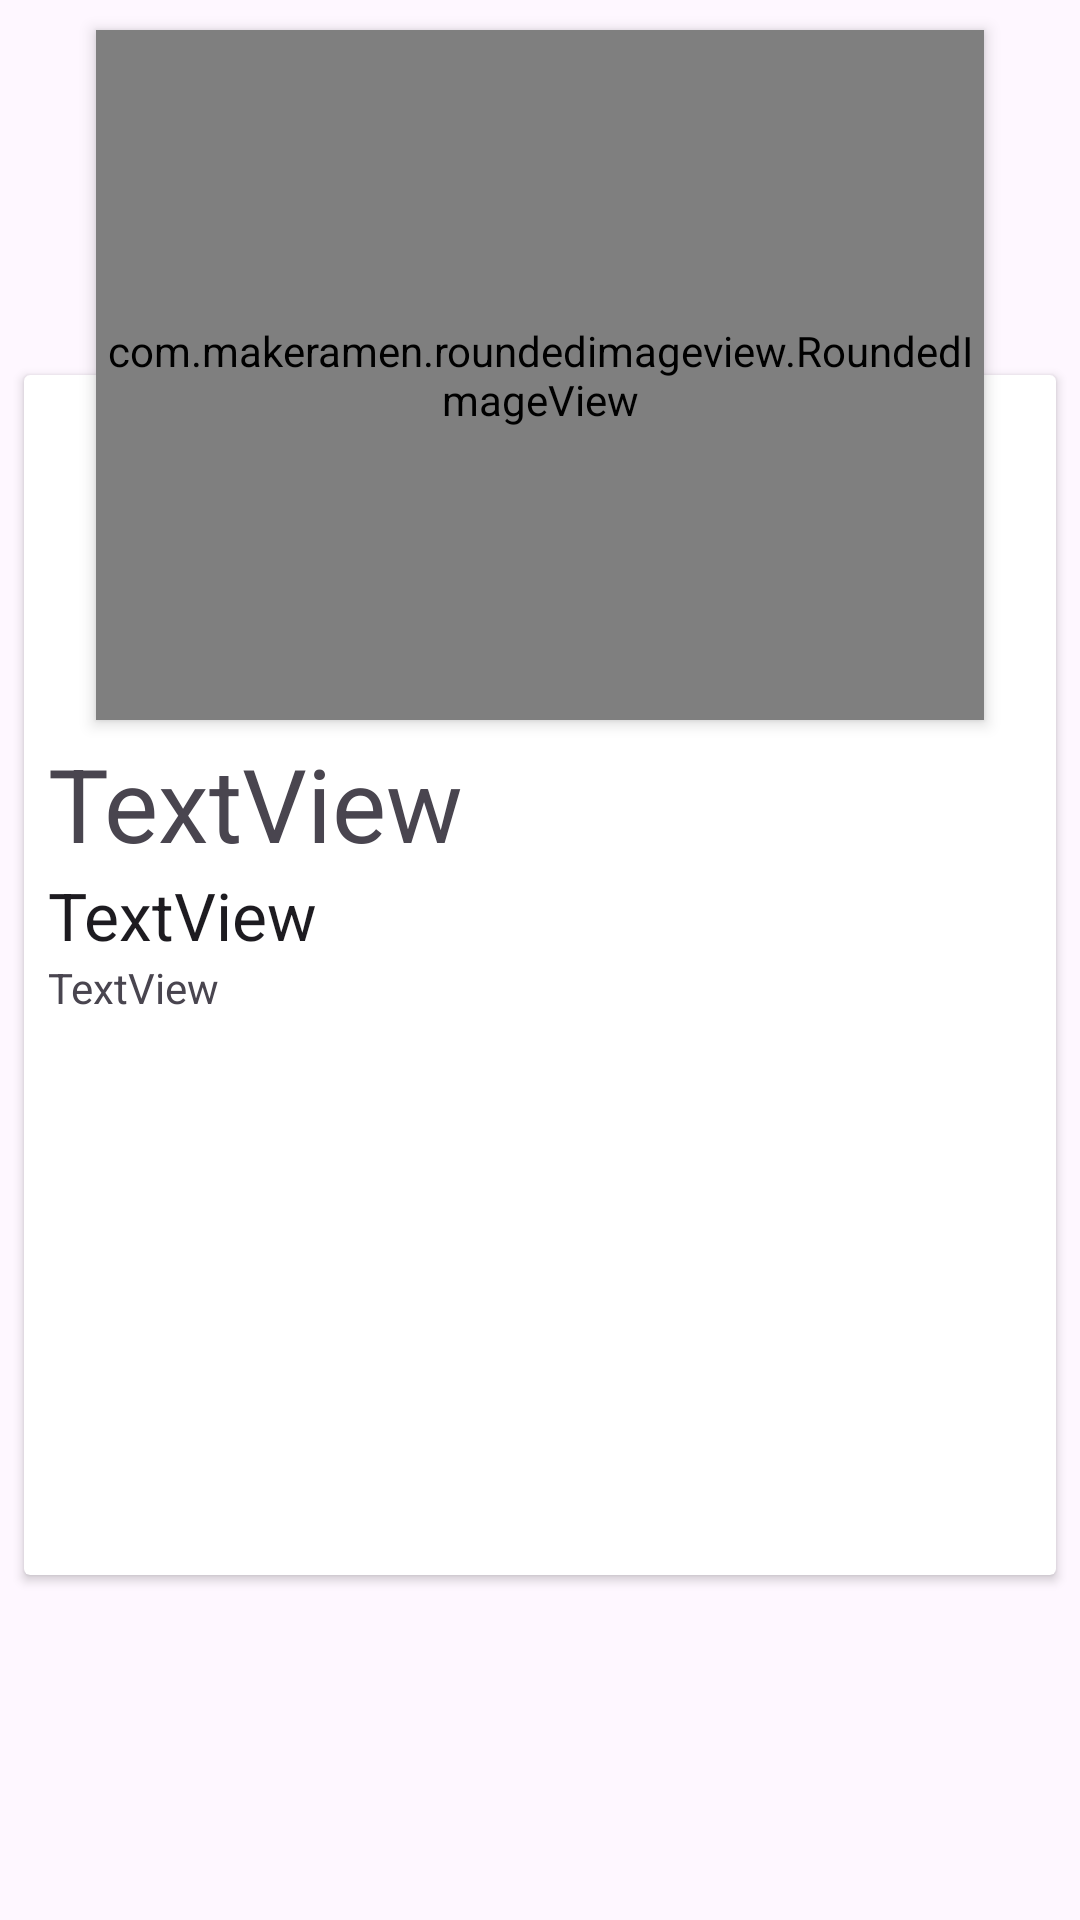

Reconstruct the res/layout file that produces this screen, plus the resources it refers to.
<!-- AndroidManifest.xml: application theme Theme.Meshwar -->
<!-- res/layout/test.xml -->
<?xml version="1.0" encoding="utf-8"?>
<androidx.constraintlayout.widget.ConstraintLayout
    xmlns:android="http://schemas.android.com/apk/res/android"
    xmlns:app="http://schemas.android.com/apk/res-auto"
    android:id="@+id/drawer"
    android:layout_width="match_parent"
    android:layout_height="wrap_content"
    android:fitsSystemWindows="true"
    android:orientation="vertical">

    <View
        android:id="@+id/view"
        android:layout_width="wrap_content"
        android:layout_height="wrap_content"
        app:layout_constraintEnd_toEndOf="parent"
        app:layout_constraintStart_toStartOf="parent"
        app:layout_constraintTop_toTopOf="parent" />

    <com.makeramen.roundedimageview.RoundedImageView
        android:id="@+id/imgPlace"
        android:layout_width="match_parent"
        android:layout_height="230dp"
        android:layout_marginStart="32dp"
        android:layout_marginEnd="32dp"
        android:scaleType="centerCrop"
        android:src="@color/lavender"
        android:translationZ="3dp"
        app:layout_constraintBottom_toTopOf="@+id/cardView2"
        app:layout_constraintEnd_toEndOf="parent"
        app:layout_constraintStart_toStartOf="parent"
        app:layout_constraintTop_toTopOf="@+id/cardView2"
        app:riv_corner_radius="@dimen/radius_16" />


    <androidx.cardview.widget.CardView
        android:id="@+id/cardView2"
        android:layout_width="match_parent"
        android:layout_height="400dp"
        android:layout_marginStart="8dp"
        android:layout_marginTop="125dp"
        android:layout_marginEnd="8dp"
        app:layout_constraintEnd_toEndOf="parent"
        app:layout_constraintStart_toStartOf="parent"
        app:layout_constraintTop_toTopOf="@+id/view">

        <androidx.constraintlayout.widget.ConstraintLayout
            android:layout_width="match_parent"
            android:layout_height="wrap_content">

            <LinearLayout
                android:layout_width="match_parent"
                android:layout_height="0dp"
                android:layout_marginStart="8dp"
                android:layout_marginTop="120dp"
                android:layout_marginEnd="16dp"
                android:orientation="vertical"
                app:layout_constraintEnd_toEndOf="parent"
                app:layout_constraintStart_toStartOf="parent"
                app:layout_constraintTop_toTopOf="parent">

                <TextView
                    android:id="@+id/tvTitle"
                    android:layout_width="match_parent"
                    android:layout_height="wrap_content"
                    android:text="TextView"
                    android:textAppearance="@style/TextAppearance.AppCompat.Display1" />

                <TextView
                    android:id="@+id/tvCity"
                    android:layout_width="match_parent"
                    android:layout_height="wrap_content"
                    android:text="TextView"
                    android:textAppearance="@style/TextAppearance.AppCompat.Large" />

                <TextView
                    android:id="@+id/tvDescription"
                    android:layout_width="match_parent"
                    android:layout_height="wrap_content"
                    android:text="TextView"
                    android:textAppearance="@style/TextAppearance.AppCompat.Small" />
            </LinearLayout>
        </androidx.constraintlayout.widget.ConstraintLayout>
    </androidx.cardview.widget.CardView>
</androidx.constraintlayout.widget.ConstraintLayout>
<!-- resources referenced by this layout -->
<resources>
  <color name="lavender">#EB011732</color>
  <dimen name="radius_16">16dp</dimen>
  <style name="Theme.Meshwar" parent="Base.Theme.Meshwar" />
  <style name="Base.Theme.Meshwar" parent="Theme.Material3.DayNight.NoActionBar">
          <item name="colorPrimaryContainer">@color/lavender</item>
          <item name="colorOnPrimaryContainer">@color/white</item>
          
          <item name="colorPrimary">@color/lavender</item>
          <item name="colorPrimaryVariant">@color/lavender</item>
          <item name="colorOnPrimary">@color/white</item>
          
          <item name="colorSecondary">@color/teal_200</item>
          <item name="colorSecondaryVariant">@color/teal_700</item>
          <item name="colorOnSecondary">@color/black</item>
          
          <item name="android:statusBarColor">?attr/colorPrimaryVariant</item>
      </style>
  <color name="white">#FFFFFFFF</color>
  <color name="teal_200">#FF03DAC5</color>
  <color name="teal_700">#FF018786</color>
  <color name="black">#FF000000</color>
</resources>
